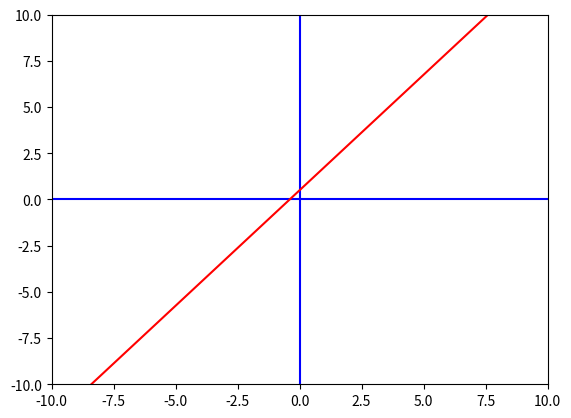

Recreate this plot in Python.
x1 = 1
y1 = 7
x2 = 2
y2 = 10

slope = (y2 - y1) / (x2 - x1)

print("slope = ", slope)

#Next, developing equations...

x1 = 632 #1
y1 = 84 #7
x2 = 1800 #2
y2 = 8 #10

# The slope is "m"
m = (y2 - y1) / (x2 - x1)

# The y intercept is "b"
b = y1 - m*x1

# The full equation
print("y = ", m, "x + ", b)

#Also display the graph
import matplotlib.pyplot as plt

x1 = 2
y1 = 3
x2 = 6
y2 = 8

# Develop the equation y = mx + b
m = (y2 - y1) / (x2 - x1)
b = y1 - m*x1
print("y = ", m, "x + ", b)

# For the graph
xmin = -10
xmax = 10
ymin = -10
ymax = 10

# For the line on the graph
y3 = m*xmin + b 
y4 = m*xmax + b 

# Basic setup for the graph
fig, ax = plt.subplots()
plt.axis([xmin,xmax,ymin,ymax]) # window size
plt.plot([xmin,xmax],[0,0],'b') # blue x axis
plt.plot([0,0],[ymin,ymax], 'b') # blue y axis

# Plot the linear function as a red line
plt.plot([xmin,xmax],[y3,y4],'r')

plt.show()
